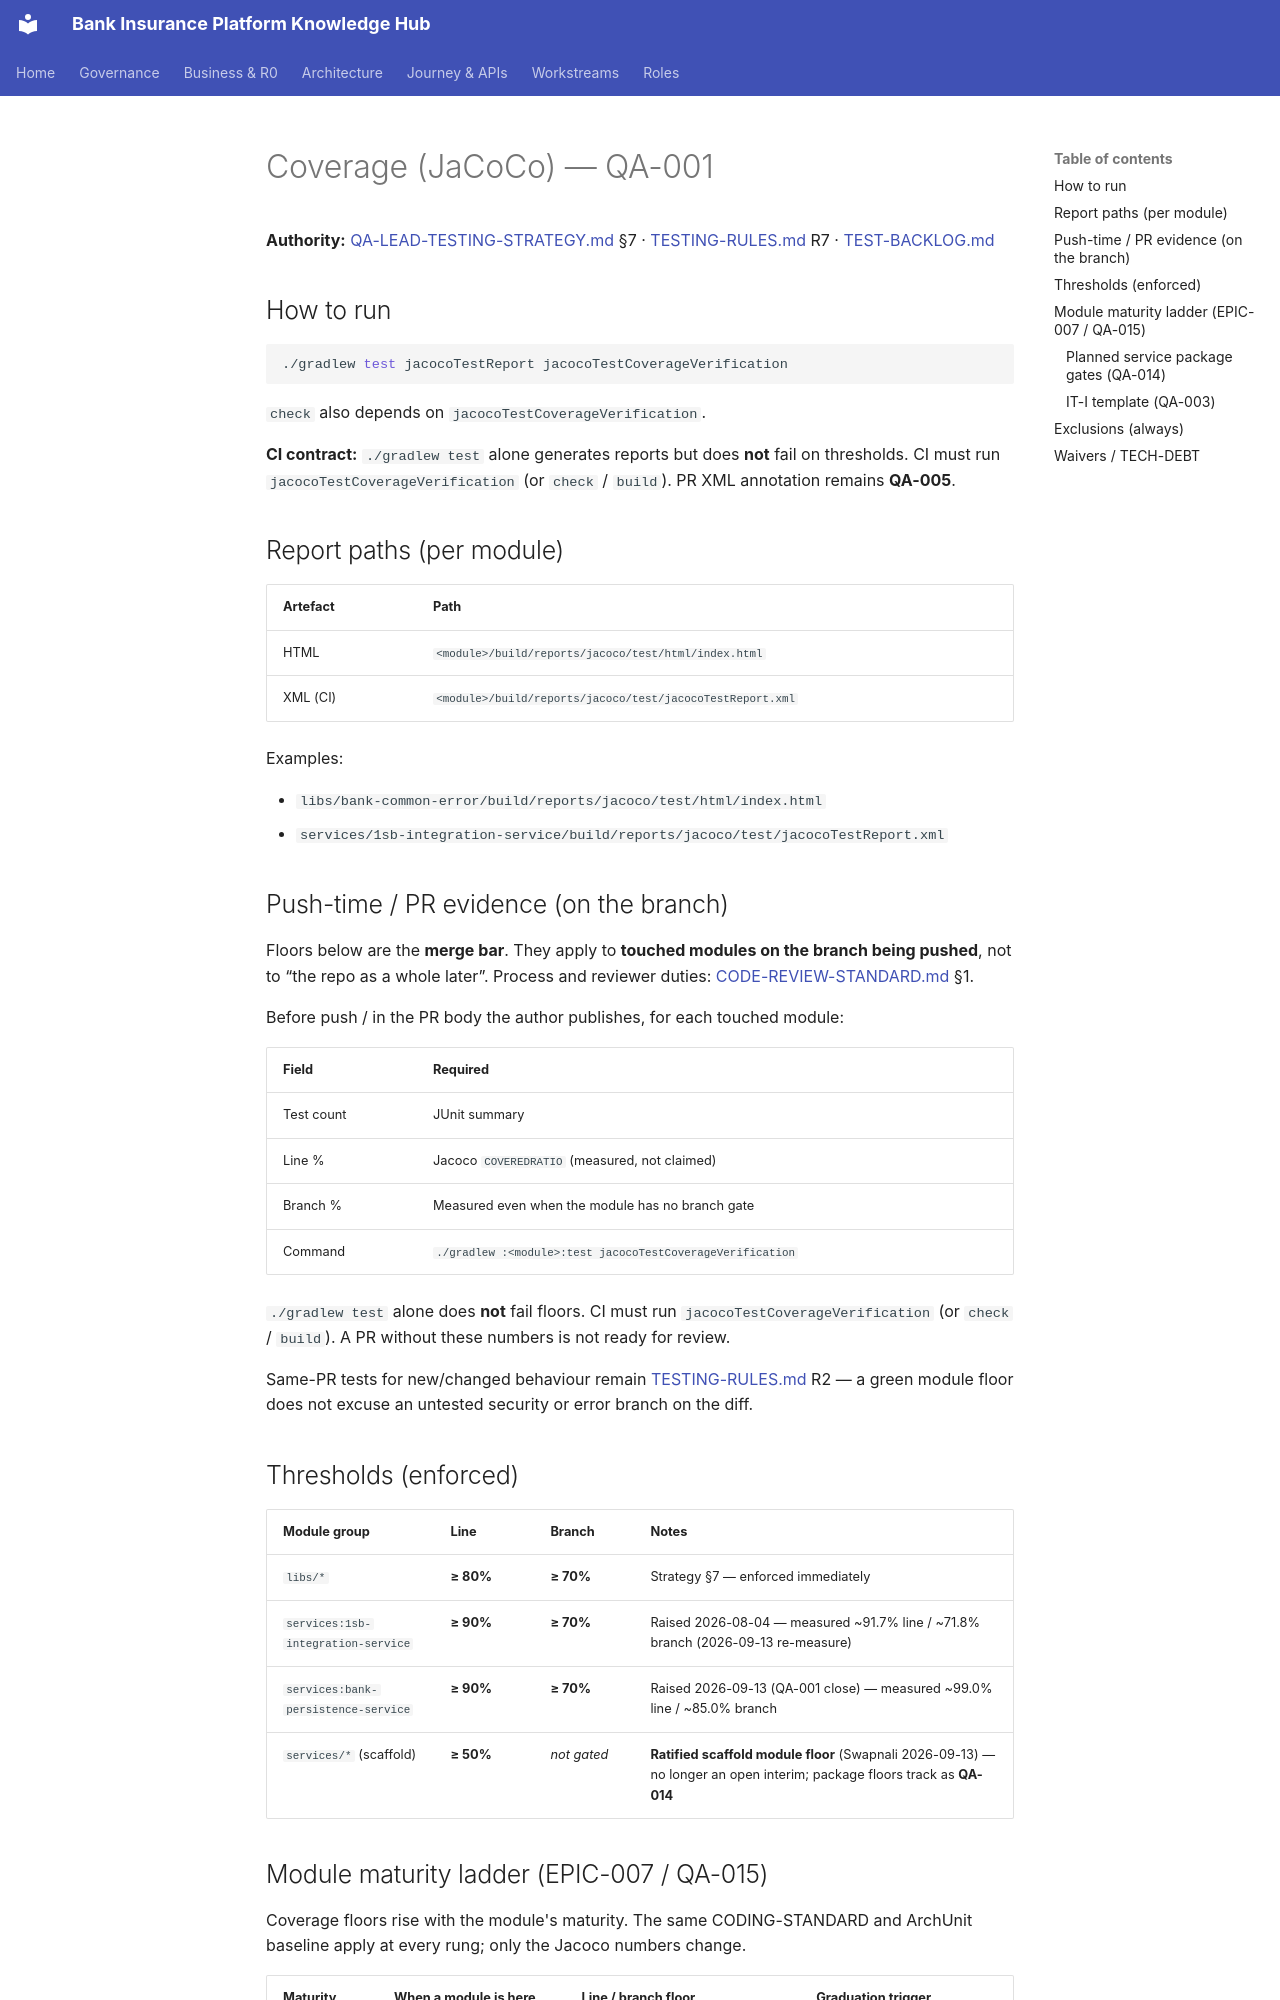

repository: Mahesh38/bank-insurance-platform · page: 1sb-insurance-integration/service-ssot/COVERAGE/index.html · generator: mkdocs

# Coverage (JaCoCo) — QA-001

**Authority:** [QA-LEAD-TESTING-STRATEGY.md](./QA-LEAD-TESTING-STRATEGY.md) §7 · [TESTING-RULES.md](./TESTING-RULES.md) R7 · [TEST-BACKLOG.md](./TEST-BACKLOG.md)

## How to run

```bash
./gradlew test jacocoTestReport jacocoTestCoverageVerification
```

`check` also depends on `jacocoTestCoverageVerification`.

**CI contract:** `./gradlew test` alone generates reports but does **not** fail on thresholds. CI must run `jacocoTestCoverageVerification` (or `check` / `build`). PR XML annotation remains **QA-005**.

## Report paths (per module)

| Artefact | Path |
|----------|------|
| HTML | `<module>/build/reports/jacoco/test/html/index.html` |
| XML (CI) | `<module>/build/reports/jacoco/test/jacocoTestReport.xml` |

Examples:

- `libs/bank-common-error/build/reports/jacoco/test/html/index.html`
- `services/1sb-integration-service/build/reports/jacoco/test/jacocoTestReport.xml`

## Push-time / PR evidence (on the branch)

Floors below are the **merge bar**. They apply to **touched modules on the branch being pushed**,
not to “the repo as a whole later”. Process and reviewer duties:
[CODE-REVIEW-STANDARD.md](../../governance/CODE-REVIEW-STANDARD.md) §1.

Before push / in the PR body the author publishes, for each touched module:

| Field | Required |
|-------|----------|
| Test count | JUnit summary |
| Line % | Jacoco `COVEREDRATIO` (measured, not claimed) |
| Branch % | Measured even when the module has no branch gate |
| Command | `./gradlew :<module>:test jacocoTestCoverageVerification` |

`./gradlew test` alone does **not** fail floors. CI must run `jacocoTestCoverageVerification`
(or `check` / `build`). A PR without these numbers is not ready for review.

Same-PR tests for new/changed behaviour remain [TESTING-RULES.md](./TESTING-RULES.md) R2 — a
green module floor does not excuse an untested security or error branch on the diff.

## Thresholds (enforced)

| Module group | Line | Branch | Notes |
|--------------|------|--------|-------|
| `libs/*` | **≥ 80%** | **≥ 70%** | Strategy §7 — enforced immediately |
| `services:1sb-integration-service` | **≥ 90%** | **≥ 70%** | Raised 2026-08-04 — measured ~91.7% line / ~71.8% branch (2026-09-13 re-measure) |
| `services:bank-persistence-service` | **≥ 90%** | **≥ 70%** | Raised 2026-09-13 (QA-001 close) — measured ~99.0% line / ~85.0% branch |
| `services/*` (scaffold) | **≥ 50%** | *not gated* | **Ratified scaffold module floor** (Swapnali 2026-09-13) — no longer an open interim; package floors track as **QA-014** |
